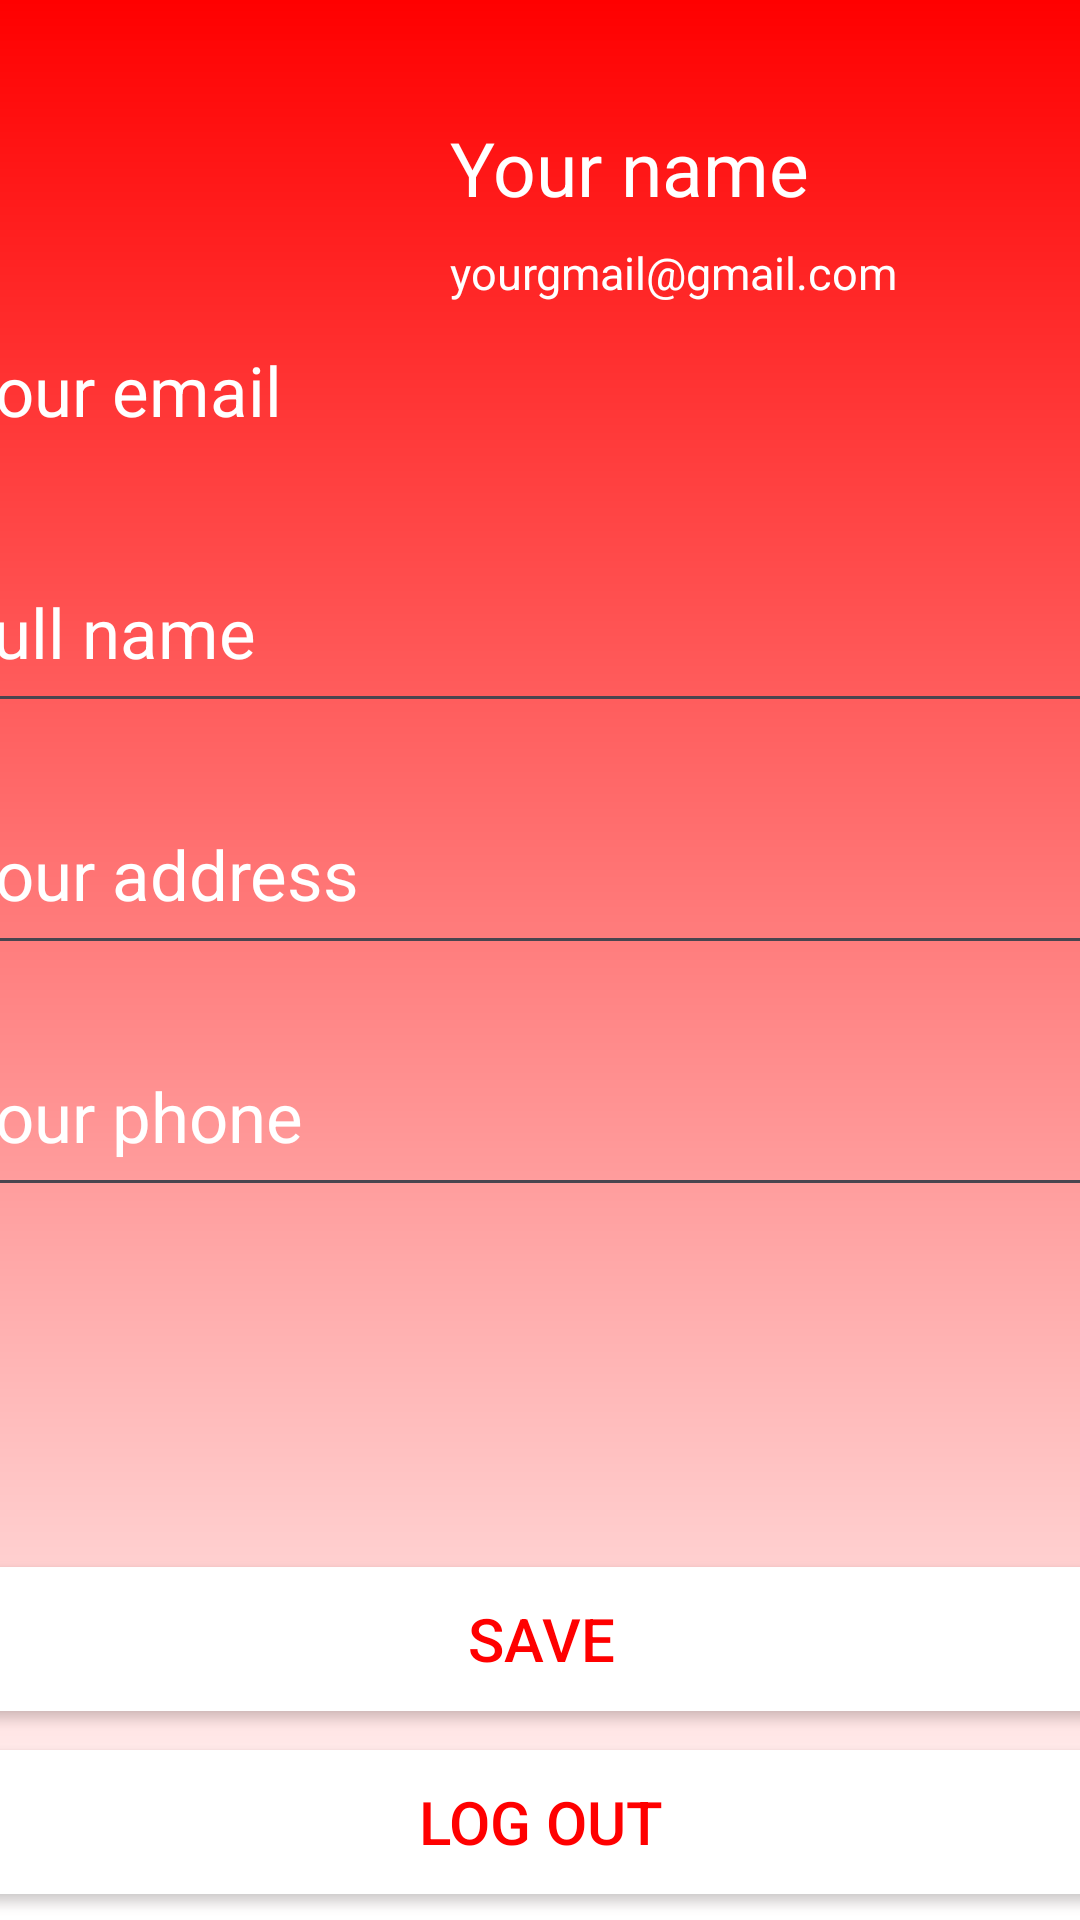

Reconstruct the res/layout file that produces this screen, plus the resources it refers to.
<!-- AndroidManifest.xml: application theme Theme.ProjectII -->
<!-- res/layout/fragment_profile.xml -->
<?xml version="1.0" encoding="utf-8"?>
<androidx.constraintlayout.widget.ConstraintLayout xmlns:android="http://schemas.android.com/apk/res/android"
    xmlns:app="http://schemas.android.com/apk/res-auto"
    xmlns:tools="http://schemas.android.com/tools"
    android:layout_width="match_parent"
    android:layout_height="match_parent"
    android:background="@drawable/login_background">

    <ImageView
        android:id="@+id/imageView"
        android:layout_width="150dp"
        android:layout_height="150dp"
        app:layout_constraintStart_toStartOf="parent"
        app:layout_constraintTop_toTopOf="parent"
        app:srcCompat="@drawable/account_icon" />

    <TextView
        android:id="@+id/your_name"
        android:layout_width="wrap_content"
        android:layout_height="wrap_content"
        android:layout_marginEnd="100dp"
        android:layout_marginBottom="50dp"
        android:text="Your name"
        android:textColor="@color/white"
        android:textSize="25sp"
        app:layout_constraintBottom_toBottomOf="@+id/imageView"
        app:layout_constraintEnd_toEndOf="parent"
        app:layout_constraintHorizontal_bias="0.0"
        app:layout_constraintStart_toEndOf="@+id/imageView"
        app:layout_constraintTop_toTopOf="parent"
        app:layout_constraintVertical_bias="0.59"
        />

    <TextView
        android:id="@+id/your_email"
        android:layout_width="wrap_content"
        android:layout_height="wrap_content"
        android:layout_marginTop="5dp"
        android:text="yourgmail@gmail.com"
        android:textColor="@color/white"
        android:textSize="15sp"
        app:layout_constraintBottom_toBottomOf="@+id/imageView"
        app:layout_constraintStart_toStartOf="@+id/your_name"
        app:layout_constraintTop_toBottomOf="@+id/your_name"
        app:layout_constraintVertical_bias="0.057" />

    <LinearLayout
        android:layout_width="436dp"
        android:layout_height="611dp"
        android:orientation="vertical"
        app:layout_constraintBottom_toBottomOf="parent"
        app:layout_constraintEnd_toEndOf="parent"
        app:layout_constraintStart_toStartOf="parent"
        app:layout_constraintTop_toBottomOf="@+id/imageView">
        <TextView
            android:layout_width="match_parent"
            android:layout_height="wrap_content"
            android:hint="Your email"
            android:textColor="@color/white"
            android:textColorHint="@color/white"
            android:textSize="23sp"
            android:padding="15dp"
            android:layout_marginVertical="10dp"
            android:layout_marginHorizontal="8dp"
            android:id="@+id/email"/>

        <EditText
            android:layout_width="match_parent"
            android:layout_height="wrap_content"
            android:hint="Full name"
            android:textColor="@color/white"
            android:textColorHint="@color/white"
            android:textSize="23sp"
            android:padding="15dp"
            android:layout_marginVertical="10dp"
            android:layout_marginHorizontal="8dp"
            android:id="@+id/full_name"/>

        <EditText
            android:layout_width="match_parent"
            android:layout_height="wrap_content"
            android:hint="Your address"
            android:textColor="@color/white"
            android:textColorHint="@color/white"
            android:textSize="23sp"
            android:padding="15dp"
            android:layout_marginVertical="10dp"
            android:layout_marginHorizontal="8dp"
            android:id="@+id/address"/>

        <EditText
            android:layout_width="match_parent"
            android:layout_height="wrap_content"
            android:hint="Your phone"
            android:textColor="@color/white"
            android:textColorHint="@color/white"
            android:textSize="23sp"
            android:padding="15dp"
            android:layout_marginVertical="10dp"
            android:layout_marginHorizontal="8dp"
            android:id="@+id/phone"/>

        <androidx.appcompat.widget.AppCompatButton
            android:layout_width="match_parent"
            android:layout_height="wrap_content"
            android:text="Save"
            android:background="@drawable/rounded_corner1"
            android:padding="9dp"
            android:layout_marginTop="110dp"
            android:textSize="20sp"
            android:textColor="#FF0000"
            android:id="@+id/save_btn" />

        <androidx.appcompat.widget.AppCompatButton
            android:layout_width="match_parent"
            android:layout_height="wrap_content"
            android:text="Log out"
            android:background="@drawable/rounded_corner1"
            android:padding="9dp"
            android:layout_marginTop="13dp"
            android:textSize="20sp"
            android:textColor="#FF0000"
            android:id="@+id/logout_btn" />

    </LinearLayout>



</androidx.constraintlayout.widget.ConstraintLayout>
<!-- resources referenced by this layout -->
<resources>
  <!-- drawable login_background (drawable) -->
  <?xml version="1.0" encoding="utf-8"?>
  <shape xmlns:android="http://schemas.android.com/apk/res/android">
      <gradient android:type="linear" android:angle="100"
          android:startColor="#FF0000" android:endColor="#FFFFFF"/>
  </shape>
  <!-- drawable rounded_corner1 (drawable) -->
  <?xml version="1.0" encoding="utf-8"?>
  <shape xmlns:android="http://schemas.android.com/apk/res/android"
      android:shape="rectangle">
      <solid android:color="@android:color/white"/>
      <corners android:radius="24dp"/>
      <stroke android:width="1dip" android:color="@color/white"/>
  </shape>
  <style name="Theme.ProjectII" parent="Base.Theme.ProjectII" />
  <style name="Base.Theme.ProjectII" parent="Theme.Material3.DayNight.NoActionBar">
          
          
      </style>
  <!-- not gathered from this repository: default colours our renderer supplied (Android Studio template values) -->
  <color name="white">#FFFFFFFF</color>
</resources>
